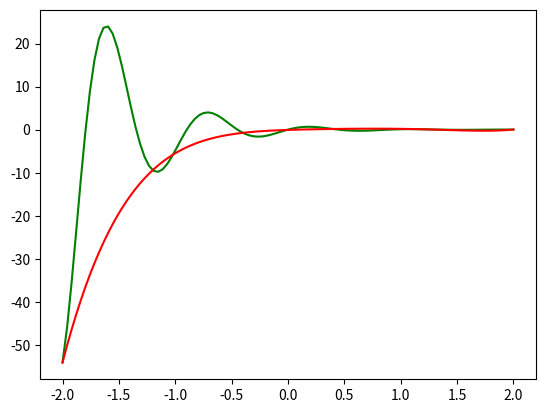
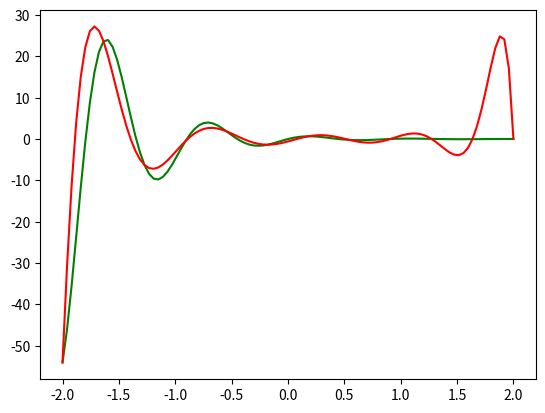
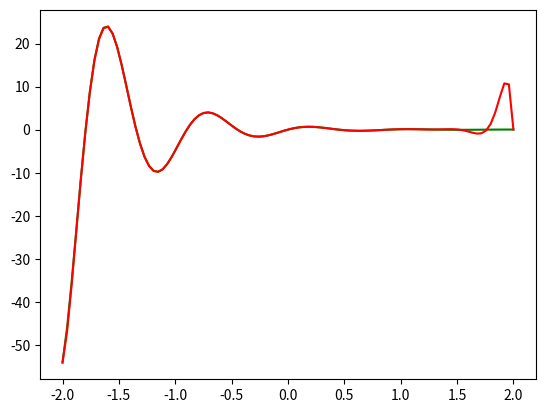

Write the Python code that produced these figures, in order.
import math
import time

import matplotlib.pyplot as plt

import numpy as np


def fun(_x):
    return math.exp(-2*_x) * math.sin(7*_x)


def dotsLagranga(x1, x2, n):
    return (x1-x2)/(n-1)


def masLagranga(masX):
    lens = len(masX)
    masL = [[0 for j in range(lens)] for i in range(lens)]
    for k in range(lens):
        for i in range(lens):
            for j in range(lens, -1, -1):
                if i == 0:
                    if j == 0:
                        masL[k][j] = 1
                else:
                    if j == 0:
                        masL[k][j] = 1
                    else:
                        if j <= i:
                            masL[k][j] = masX[i-1] * masL[k][j-1] + masL[k][j]
        u = masX[k]
        masX[k] = masX[lens - 1]
        masX[lens - 1] = u
    for i in range(lens):
        for j in range(lens):
            if j % 2 != 0:
                masL[i][j] = -masL[i][j]
    return masL


def y2(x, masGL):
    f = [0] * len(x)
    for i in range(100):
        for j in range(len(masGL)):
            f[i] += masGL[j]*x[i]**(len(masGL)-1-j)
    return f


def graph(masGL):
    y = lambda x: np.exp(-2*x) * np.sin(7*x)
    #y1 = lambda x: masLG[0]*x**5+masLG[1]*x**4+masLG[2]*x**3+masLG[3]*x**2+masLG[4]*x+masLG[5]
    fig = plt.subplots()
    x = np.linspace(-2, 2, 100)
    plt.plot(x, y(x), "green")
    plt.plot(x, y2(x, masGL), "red")
    plt.show()


if __name__ == '__main__':
    print("На 6:")
    print("Время")
    start = time.time_ns()
    k = dotsLagranga(2, -2, 6)
    masX = [-2 + k * i for i in range(6)]
    masL = masLagranga(masX)

    masXiMinusXj = [1 for i in range(6)]

    for j in range(6):
        for i in range(len(masX)):
            if (i < j) or (i > j):
                masXiMinusXj[j] *= (masX[j] - masX[i])
    masLG = [0 for i in range(6)]
    for i in range(6):
        for j in range(6):
            masL[i][j] = masL[i][j] * fun(masX[i]) / masXiMinusXj[i]

    for i in range(6):
        for j in range(6):
            masLG[i] += masL[j][i]
    print((time.time_ns() - start)/1000000000)
    print("Многочлен")
    for i in range(len(masLG)):
        print(masLG[i], "*x^", len(masLG)-1-i, "+", end=' ')
    graph(masLG)
    print("\n")
    print("На 12:")
    print("Время")
    start = time.time_ns()
    k2 = dotsLagranga(2, -2, 12)
    masX2 = [-2 + k2 * i for i in range(12)]
    masL2 = masLagranga(masX2)
    masXiMinusXj2 = [1 for i in range(12)]

    for j in range(12):
        for i in range(len(masX2)):
            if (i < j) or (i > j):
                masXiMinusXj2[j] *= (masX2[j] - masX2[i])
    masLG2 = [0 for i in range(12)]
    for i in range(12):
        for j in range(12):
            masL2[i][j] = masL2[i][j] * fun(masX2[i]) / masXiMinusXj2[i]

    for i in range(12):
        for j in range(12):
            masLG2[i] += masL2[j][i]
    print((time.time_ns() - start)/1000000000)
    print("Многочлен")
    for i in range(len(masLG2)):
        print(masLG2[i], "*x^", len(masLG2)-1-i, "+", end=' ')
    graph(masLG2)
    print("\n")
    print("На 18:")
    print("Время")
    start = time.time_ns()
    k3 = dotsLagranga(2, -2, 18)
    masX3 = [-2 + k3 * i for i in range(18)]
    masL3 = masLagranga(masX3)

    masXiMinusXj3 = [1 for i in range(18)]

    for j in range(18):
        for i in range(len(masX3)):
            if (i < j) or (i > j):
                masXiMinusXj3[j] *= (masX3[j] - masX3[i])
    masLG3 = [0 for i in range(18)]
    for i in range(18):
        for j in range(18):
            masL3[i][j] = masL3[i][j] * fun(masX3[i]) / masXiMinusXj3[i]

    for i in range(18):
        for j in range(18):
            masLG3[i] += masL3[j][i]

    print((time.time_ns() - start)/1000000000)
    print("Многочлен")
    for i in range(len(masLG3)):
        print(masLG3[i], "*x^", len(masLG3)-1-i, "+", end=' ')
    graph(masLG3)







